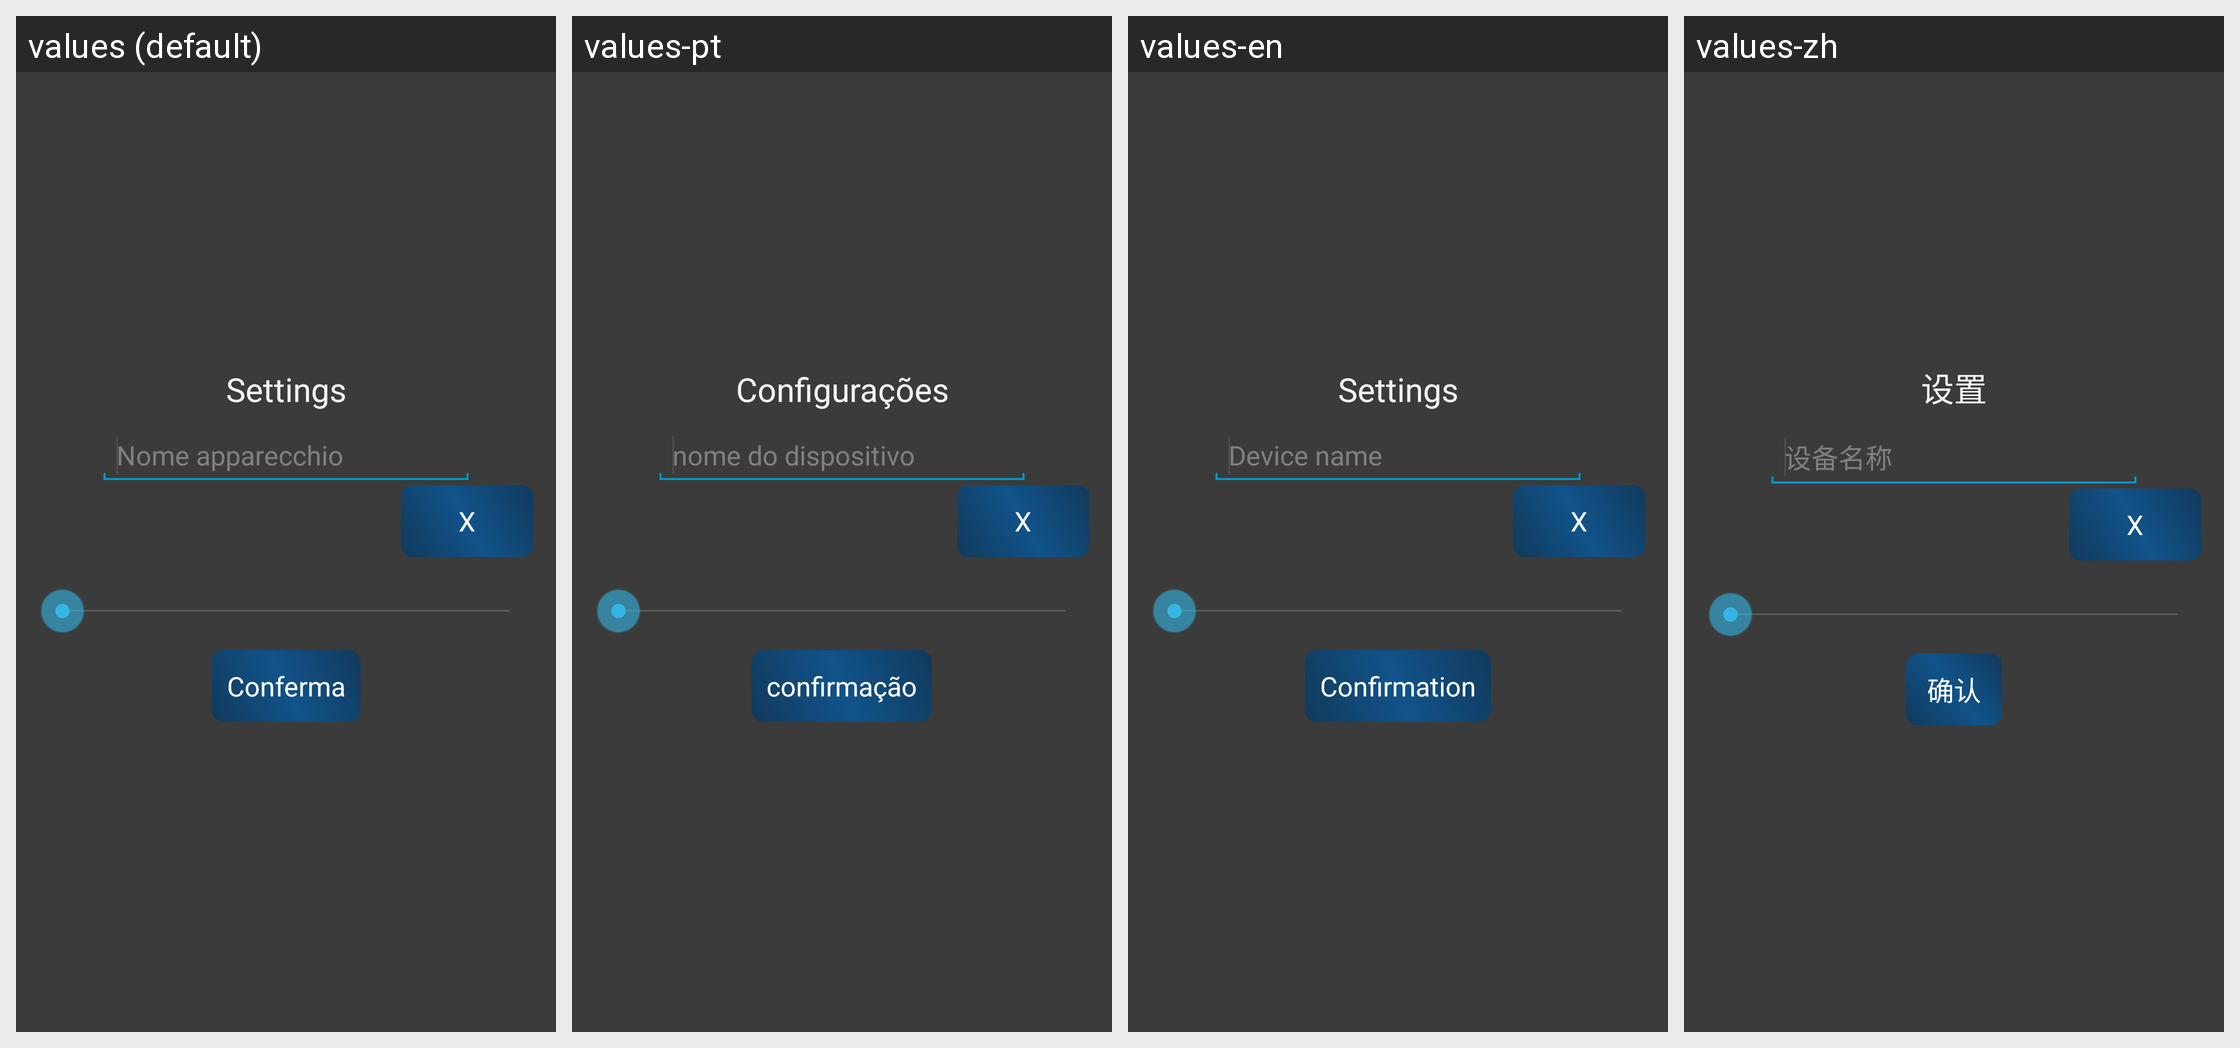

Locale-by-locale string values for the Android screen shown in this grid:
Android screen res/layout/dialog_new_marca.xml rendered under 4 locales, left to right: values (default), values-pt, values-en, values-zh. Device: Nexus 5 (rendered at 1080×1920; each locale shown at half size, 540×960, under a caption strip naming it); theme AppTheme.
Other locales in the repository, not shown: values-de, values-es, values-fr, values-it, values-ja, values-ru.
Strings drawn on this screen, with the default value and each locale's value (text and hints the layout hard-codes, and strings that could not be matched under every locale, appear in the picture but are not listed):

lb_new_marca
  values: Settings
  values-pt: Configurações
  values-en: Settings
  values-zh: 设置

hint_nome_marca
  values: Nome apparecchio
  values-pt: nome do dispositivo
  values-en: Device name
  values-zh: 设备名称

cancel_mod
  values: X
  values-pt: X
  values-en: X
  values-zh: X

lb_conferma_marca
  values: Conferma
  values-pt: confirmação
  values-en: Confirmation
  values-zh: 确认
